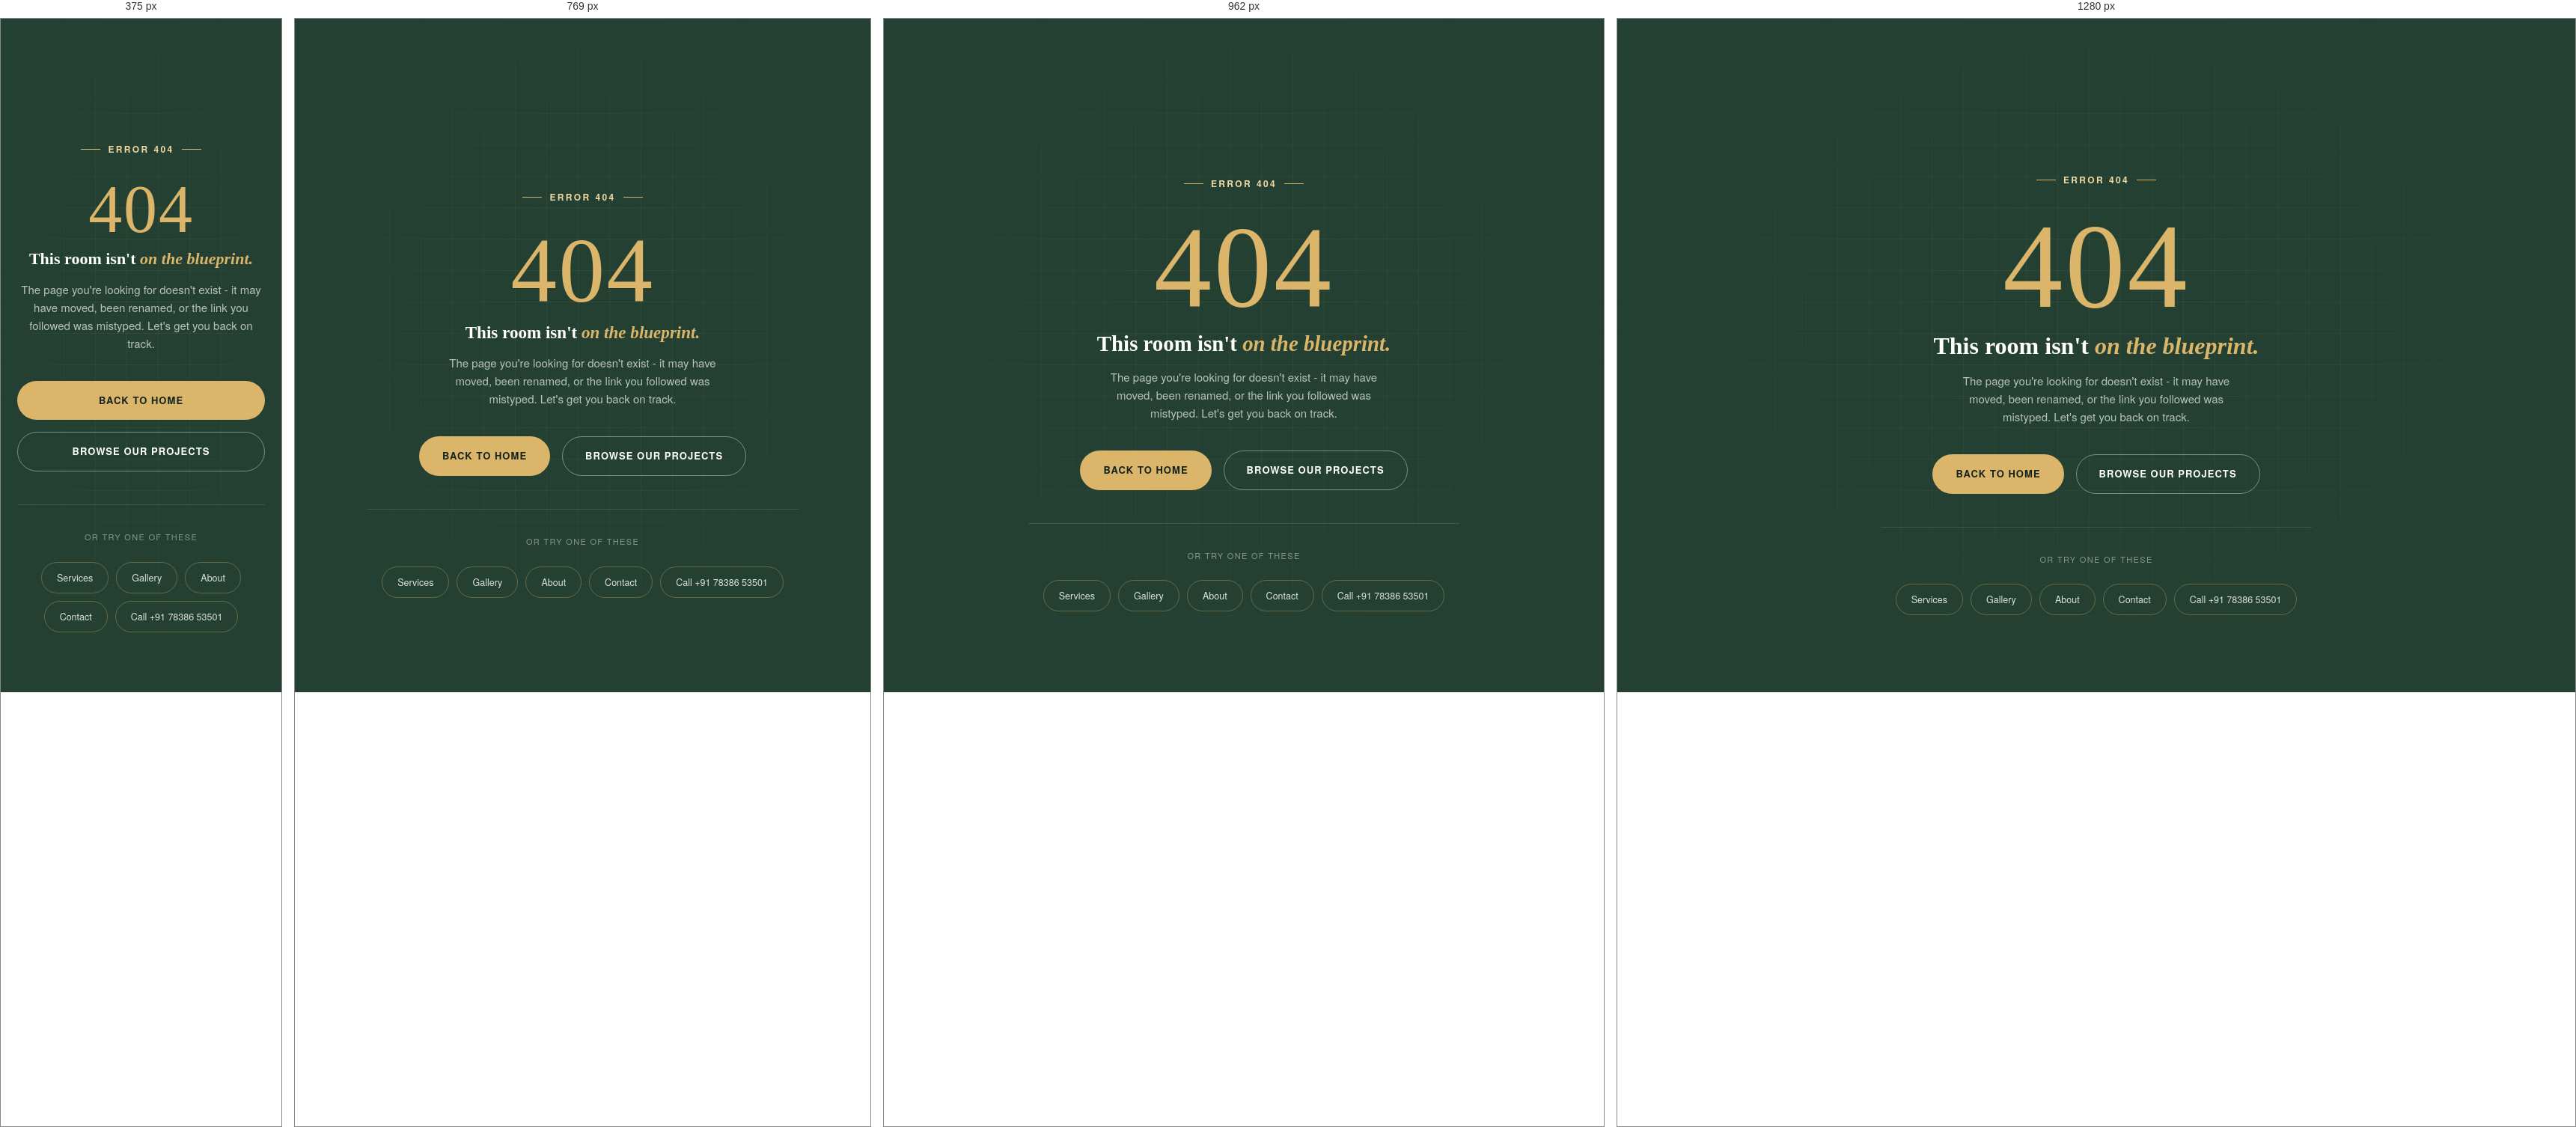
Rendered at 375 px, 769 px, 962 px and 1280 px, left to right.

<!-- file: 404.html -->
<!DOCTYPE html>
<html lang="en">

<head>
    <meta charset="UTF-8">
    <meta name="viewport" content="width=device-width, initial-scale=1.0">
    <title>Page Not Found - InterioArty</title>
    <link rel="icon" type="image/x-icon" href="/favicon_io/favicon.ico" />
    <meta name="description" content="This page doesn't exist - let's get you back to InterioArty's home, services, or project portfolio.">
    <meta name="robots" content="noindex, nofollow">

    <link rel="preconnect" href="https://fonts.googleapis.com">
    <link rel="preconnect" href="https://fonts.gstatic.com" crossorigin>
    <link
        href="https://fonts.googleapis.com/css2?family=Playfair+Display:ital,wght@0,500;0,600;0,700;1,500;1,600&family=Montserrat:wght@300;400;500;600;700&display=swap"
        rel="stylesheet">

    <link rel="stylesheet" href="css/style.css">

    <style>
        .error-page {
            position: relative;
            min-height: 100vh;
            min-height: 100svh;
            display: flex;
            align-items: center;
            justify-content: center;
            overflow: hidden;
            padding-top: var(--nav-h);
            background: var(--emerald-deep);
        }

        .error-page::before {
            content: "";
            position: absolute;
            inset: 0;
            background-image:
                linear-gradient(rgba(219, 181, 106, .08) 1px, transparent 1px),
                linear-gradient(90deg, rgba(219, 181, 106, .08) 1px, transparent 1px);
            background-size: 42px 42px;
            mask-image: radial-gradient(ellipse at 50% 45%, black 10%, transparent 72%);
        }

        .error-page__frame {
            position: absolute;
            inset: 24px;
            border: 1px solid rgba(219, 181, 106, .25);
            pointer-events: none;
        }

        .error-page__corner {
            position: absolute;
            width: 34px;
            height: 34px;
            border-color: var(--gold);
            border-style: solid;
        }

        .error-page__corner--tl {
            top: -1px;
            left: -1px;
            border-width: 2px 0 0 2px;
        }

        .error-page__corner--tr {
            top: -1px;
            right: -1px;
            border-width: 2px 2px 0 0;
        }

        .error-page__corner--bl {
            bottom: -1px;
            left: -1px;
            border-width: 0 0 2px 2px;
        }

        .error-page__corner--br {
            bottom: -1px;
            right: -1px;
            border-width: 0 2px 2px 0;
        }

        .error-page__content {
            position: relative;
            z-index: 2;
            width: 100%;
            max-width: 640px;
            margin: 0 auto;
            padding: 0 32px;
            text-align: center;
            color: var(--white);
        }

        .error-page__eyebrow {
            display: inline-flex;
            align-items: center;
            gap: 10px;
            font-size: 12px;
            font-weight: 600;
            letter-spacing: 0.2em;
            text-transform: uppercase;
            color: var(--gold-light);
            margin-bottom: 26px;
        }

        .error-page__eyebrow::before,
        .error-page__eyebrow::after {
            content: "";
            width: 26px;
            height: 1px;
            background: var(--gold);
        }

        .error-page__code {
            font-family: var(--font-display);
            font-size: clamp(90px, 16vw, 160px);
            line-height: 1;
            color: var(--gold);
            margin-bottom: 8px;
            letter-spacing: 0.02em;
        }

        .error-page__title {
            font-size: clamp(22px, 3vw, 32px);
            color: var(--white);
            margin-bottom: 16px;
        }

        .error-page__title em {
            color: var(--gold);
            font-style: italic;
        }

        .error-page__desc {
            font-size: 15px;
            color: rgba(255, 255, 255, .68);
            max-width: 46ch;
            margin: 0 auto 38px;
        }

        .error-page__actions {
            display: flex;
            gap: 16px;
            justify-content: center;
            flex-wrap: wrap;
            margin-bottom: 44px;
        }

        .error-page__links {
            display: flex;
            flex-wrap: wrap;
            gap: 10px;
            justify-content: center;
            padding-top: 34px;
            border-top: 1px solid rgba(255, 255, 255, .12);
        }

        .error-page__links span.label {
            width: 100%;
            font-size: 11px;
            letter-spacing: .12em;
            text-transform: uppercase;
            color: rgba(255, 255, 255, .45);
            margin-bottom: 14px;
        }

        .error-chip {
            font-size: 12.5px;
            font-weight: 500;
            padding: 10px 20px;
            border-radius: 999px;
            border: 1px solid rgba(219, 181, 106, .35);
            color: rgba(255, 255, 255, .85);
            transition: background .25s, color .25s, border-color .25s, transform .25s var(--ease);
        }

        .error-chip:hover {
            background: var(--gold);
            border-color: var(--gold);
            color: var(--espresso);
            transform: translateY(-2px);
        }

        @media (max-width: 640px) {
            .error-page {
                padding-top: 76px;
            }

            .error-page__frame {
                inset: 14px;
            }

            .error-page__content {
                padding: 0 22px;
            }

            .error-page__actions {
                flex-direction: column;
                align-items: stretch;
            }

            .error-page__actions .btn {
                width: 100%;
                justify-content: center;
            }
        }
    </style>
</head>

<body data-page="404">

    <div data-include="fragments/navbar.html"></div>

    <!-- ============ 404 ============ -->
    <section class="error-page">
        <div class="error-page__content">
            <p class="error-page__eyebrow">Error 404</p>
            <p class="error-page__code">404</p>
            <h1 class="error-page__title">This room isn't <em>on the blueprint.</em></h1>
            <p class="error-page__desc">The page you're looking for doesn't exist - it may have moved, been renamed,
                or the link you followed was mistyped. Let's get you back on track.</p>

            <div class="error-page__actions">
                <a href="index.html" class="btn btn--gold">Back to Home</a>
                <a href="our-projects.html" class="btn btn--outline">Browse Our Projects</a>
            </div>

            <div class="error-page__links">
                <span class="label">Or try one of these</span>
                <a href="services.html" class="error-chip">Services</a>
                <a href="gallery.html" class="error-chip">Gallery</a>
                <a href="about.html" class="error-chip">About</a>
                <a href="contact.html" class="error-chip">Contact</a>
                <a href="tel:+917838653501" class="error-chip">Call +91 78386 53501</a>
            </div>
        </div>
    </section>

    <div data-include="fragments/chat-widget.html"></div>
    <div data-include="fragments/whatsapp-widget.html"></div>

    <script src="js/script.js" defer></script>
</body>

</html>

/* @media block from style.css */
@media (min-width: 900px) {
  .navbar__phone {
    display: block;
  }
}

/* @media block from style.css */
@media (max-width: 899px) {
  .navbar__nav {
    position: fixed;
    top: 0;
    right: 0;
    height: 100vh;
    width: min(320px, 80vw);
    background: var(--emerald-deep);
    flex-direction: column;
    padding: 120px 40px 40px;
    gap: 26px;
    transform: translateX(100%);
    transition: transform .45s var(--ease);
  }

  .navbar__nav.is-open {
    transform: translateX(0);
  }

  .navbar__toggle {
    display: flex;
  }

  .navbar__cta {
    display: none;
  }
}

/* @media block from style.css */
@media (max-width: 560px) {
  .enquiry-modal__panel {
    padding: 34px 24px 28px;
  }

  .enquiry-modal__row {
    grid-template-columns: 1fr;
  }
}

/* @media block from style.css */
@media (max-width: 640px) {
  .whatsapp-widget {
    right: 80px;
    bottom: 14px;
    width: 56px;
    height: 56px;
  }
}

/* @media block from style.css */
@media (max-width: 390px) {
  .whatsapp-widget {
    right: 76px;
    bottom: 14px;
    width: 52px;
    height: 52px;
  }
}

/* @media block from style.css */
@media (max-width: 1024px) {
  .container {
    padding-left: 28px;
    padding-right: 28px;
  }

  .navbar__inner {
    padding-left: 28px;
    padding-right: 28px;
  }

  .navbar__nav {
    gap: 26px;
  }

  .navbar__actions {
    gap: 14px;
  }

  .navbar__phone {
    font-size: 12px;
  }

  .navbar__cta {
    padding: 11px 20px;
  }

  .navbar__logo {
    height: 58px;
  }

  .navbar__logo-mark,
  .navbar__logo-text {
    height: 48px;
  }

  .navbar__logo-text {
    max-width: 160px;
  }

  .hero__title {
    max-width: 13ch;
  }

  .hero__actions .btn {
    padding: 13px 24px;
    font-size: 12px;
  }

  .section {
    padding: 100px 0;
  }

  .section--tight {
    padding: 75px 0;
  }

  .section-head {
    margin-bottom: 50px;
  }

  .collection-card__img {
    aspect-ratio: 4 / 2.8;
  }

  .vr__inner {
    gap: 40px;
  }

  .project__steps {
    gap: 28px;
  }

  .footer__top {
    gap: 35px;
  }
}

/* @media block from style.css */
@media (max-width: 899px) {
  .navbar {
    height: 84px;
  }

  .navbar.is-scrolled {
    height: 74px;
  }

  .navbar__inner {
    padding: 8px 24px 0;
  }

  .navbar__logo {
    height: 54px;
  }

  .navbar__logo-mark,
  .navbar__logo-text {
    height: 44px;
  }

  .navbar__logo-text {
    max-width: 150px;
  }

  .navbar__actions {
    gap: 8px;
  }

  .navbar__link {
    font-size: 14px;
  }

  .hero {
    padding-top: 84px;
  }

  .hero__content {
    padding-left: 28px;
    padding-right: 28px;
  }

  .hero__frame {
    inset: 18px;
  }

  .hero__title {
    max-width: 15ch;
  }

  .hero__scroll {
    right: 28px;
    bottom: 28px;
  }

  .section {
    padding: 90px 0;
  }

  .section--tight {
    padding: 70px 0;
  }

  .section-head {
    margin-bottom: 44px;
  }

  .studio {
    gap: 45px;
    grid-template-columns: 1fr;
  }

  .studio__figure {
    order: -1;
  }

  .collections-grid {
    grid-template-columns: repeat(2, 1fr);
  }

  .services-index {
    grid-template-columns: 1fr;
    gap: 0;
  }

  .services-index__stage {
    display: none;
  }

  .services-index__item-thumb {
    display: block;
    flex-shrink: 0;
    width: 64px;
    height: 64px;
    border-radius: var(--radius-sm);
    overflow: hidden;
  }

  .services-index__item-thumb img {
    width: 100%;
    height: 100%;
    object-fit: cover;
  }

  .services-index__arrow {
    display: none;
  }

  .vr__inner {
    gap: 45px;
    grid-template-columns: 1fr;
  }

  .vr__copy p {
    max-width: 55ch;
  }

  .project__head {
    margin-bottom: 45px;
  }

  .project__steps {
    grid-template-columns: 1fr;
  }

  .footer__top {
    grid-template-columns: 1fr 1fr;
  }
}

/* @media block from style.css */
@media (max-width: 640px) {
  .container {
    padding-left: 20px;
    padding-right: 20px;
  }

  .navbar {
    height: 76px;
  }

  .navbar.is-scrolled {
    height: 68px;
  }

  .navbar__inner {
    padding: 5px 20px 0;
  }

  .navbar__logo {
    height: 50px;
    gap: 0;
  }

  .navbar__logo-mark {
    height: 40px;
    max-width: 38px;
  }

  .navbar__logo-text {
    height: 40px;
    max-width: 140px;
  }

  .navbar__actions {
    gap: 4px;
  }

  .navbar__toggle {
    padding: 7px;
  }

  .navbar__toggle span {
    width: 23px;
    height: 2px;
  }

  .navbar__nav {
    width: min(310px, 86vw);
    padding: 100px 28px 35px;
    gap: 22px;
  }

  .navbar__link {
    font-size: 13px;
    padding: 7px 0;
  }

  .hero {
    min-height: 590px;
    padding-top: 76px;
  }

  .hero__frame {
    inset: 12px;
  }

  .hero__content {
    padding-left: 20px;
    padding-right: 20px;
    padding-bottom: 30px;
  }

  .hero__eyebrow {
    font-size: 10px;
    letter-spacing: .16em;
    margin-bottom: 10px;
  }

  .hero__eyebrow::before {
    width: 22px;
  }

  .hero__title {
    font-size: clamp(30px, 8vw, 42px);
    line-height: 1.1;
    max-width: 14ch;
  }

  .hero__actions {
    gap: 10px;
    margin-bottom: 25px;
  }

  .hero__actions .btn {
    padding: 12px 18px;
    font-size: 11px;
  }

  .hero__stats {
    max-width: 100%;
    gap: 14px;
    padding-top: 14px;
    flex-wrap: wrap;
  }

  .hero__stat {
    flex: 1 1 30%;
    padding-right: 12px;
    border-right: none;
  }

  .hero__stat b {
    font-size: 21px;
  }

  .hero__stat span {
    font-size: 9px;
    line-height: 1.35;
  }

  .hero__scroll {
    display: none;
  }

  .section {
    padding: 72px 0;
  }

  .section--tight {
    padding: 58px 0;
  }

  .section-head {
    margin-bottom: 36px;
  }

  .section-head h2 {
    font-size: clamp(28px, 8vw, 38px);
    margin-top: 14px;
  }

  .studio {
    gap: 30px;
  }

  .studio p {
    font-size: 14px;
  }

  .studio__badge {
    padding: 14px 18px;
  }

  .studio__badge b {
    font-size: 22px;
  }

  .collections-grid {
    grid-template-columns: 1fr;
  }

  .collection-card__img {
    aspect-ratio: 4 / 2.6;
  }

  .collection-card h3 {
    font-size: 22px;
    margin: 12px 22px 8px;
  }

  .collection-card .eyebrow {
    margin: 18px 22px 0;
  }

  .collection-card p {
    margin: 0 22px 18px;
  }

  .collection-card__link {
    margin: 0 22px 22px;
    margin-top: auto;
  }

  .collection-card p {
    font-size: 13px;
  }

  .vr__inner {
    gap: 35px;
  }

  .vr__copy p {
    font-size: 14px;
    margin: 16px 0 26px;
  }

  .vr__stats {
    gap: 20px;
    margin-top: 28px;
  }

  .vr__stage {
    aspect-ratio: 4 / 3;
  }

  .vr__stage-hint {
    bottom: 14px;
    font-size: 10px;
    padding: 8px 13px;
  }

  .project__head {
    margin-bottom: 35px;
  }

  .project__steps {
    gap: 35px;
  }

  .project__step {
    padding-top: 30px;
  }

  .project__step h4 {
    font-size: 18px;
  }

  .project__step p {
    font-size: 13.5px;
  }

  .project__quote {
    margin-top: 40px;
    padding: 28px 24px;
    gap: 20px;
  }

  .project__quote blockquote {
    font-size: 21px;
  }

  .carousel__track {
    min-height: 250px;
  }

  .carousel__slide h3 {
    font-size: 22px;
  }

  .carousel__slide p {
    font-size: 14px;
  }

  .carousel__controls {
    margin-top: 25px;
    gap: 18px;
  }

  .faq-item__q {
    font-size: 16px;
    padding: 22px 2px;
  }

  .faq-item__a p {
    font-size: 14px;
    padding-left: 2px;
    padding-right: 2px;
  }

  .cta-band h2 {
    font-size: clamp(30px, 8vw, 40px);
  }

  .cta-band p {
    font-size: 14px;
  }

  .cta-band .btn {
    width: 100%;
    justify-content: center;
  }

  .footer {
    padding-top: 65px;
  }

  .footer__top {
    grid-template-columns: 1fr;
    gap: 35px;
    padding-bottom: 40px;
  }

  .footer__bottom {
    flex-direction: column;
    align-items: flex-start;
    padding: 22px 0;
  }

  .chat-widget {
    right: 14px;
    bottom: 14px;
  }

  .chat-widget__bubble {
    width: 56px;
    height: 56px;
  }

  .chat-widget__panel {
    width: calc(100vw - 28px);
    max-width: calc(100vw - 28px);
    height: min(500px, 72vh);
    right: -2px;
    bottom: 70px;
  }
}

/* @media block from style.css */
@media (max-width: 480px) {
  .container {
    padding-left: 16px;
    padding-right: 16px;
  }

  .navbar__inner {
    padding-left: 16px;
    padding-right: 16px;
  }

  .navbar__logo-mark {
    height: 36px;
    max-width: 34px;
  }

  .navbar__logo-text {
    height: 36px;
    max-width: 125px;
  }

  .navbar__nav {
    width: 88vw;
    padding-left: 24px;
    padding-right: 24px;
  }

  .hero {
    min-height: 570px;
  }

  .hero__content {
    padding-left: 16px;
    padding-right: 16px;
  }

  .hero__title {
    font-size: clamp(28px, 9vw, 38px);
  }

  .hero__actions {
    flex-direction: column;
    align-items: stretch;
  }

  .hero__actions .btn {
    width: 100%;
    justify-content: center;
  }

  .hero__stats {
    gap: 10px;
  }

  .hero__stat {
    padding-right: 8px;
  }

  .hero__stat b {
    font-size: 19px;
  }

  .hero__stat span {
    font-size: 8px;
  }

  .collection-card {
    min-height: 270px;
    padding: 26px 20px;
  }

  .project__quote {
    padding: 24px 20px;
  }

  .chat-widget__panel {
    width: calc(100vw - 24px);
    max-width: calc(100vw - 24px);
    right: -2px;
  }
}

/* @media block from style.css */
@media (max-width: 390px) {
  .navbar {
    height: 72px;
  }

  .navbar.is-scrolled {
    height: 64px;
  }

  .navbar__inner {
    padding-top: 3px;
  }

  .navbar__logo-mark {
    height: 33px;
    max-width: 31px;
  }

  .navbar__logo-text {
    height: 33px;
    max-width: 112px;
  }

  .navbar__toggle span {
    width: 21px;
  }

  .hero {
    min-height: 550px;
    padding-top: 72px;
  }

  .hero__title {
    font-size: 28px;
  }

  .hero__stats {
    gap: 6px;
  }

  .hero__stat b {
    font-size: 18px;
  }

  .hero__stat span {
    font-size: 7.5px;
  }

  .section {
    padding: 62px 0;
  }

  .section--tight {
    padding: 50px 0;
  }

  .faq-item__q {
    font-size: 15px;
  }

  .chat-widget__bubble {
    width: 52px;
    height: 52px;
  }
}